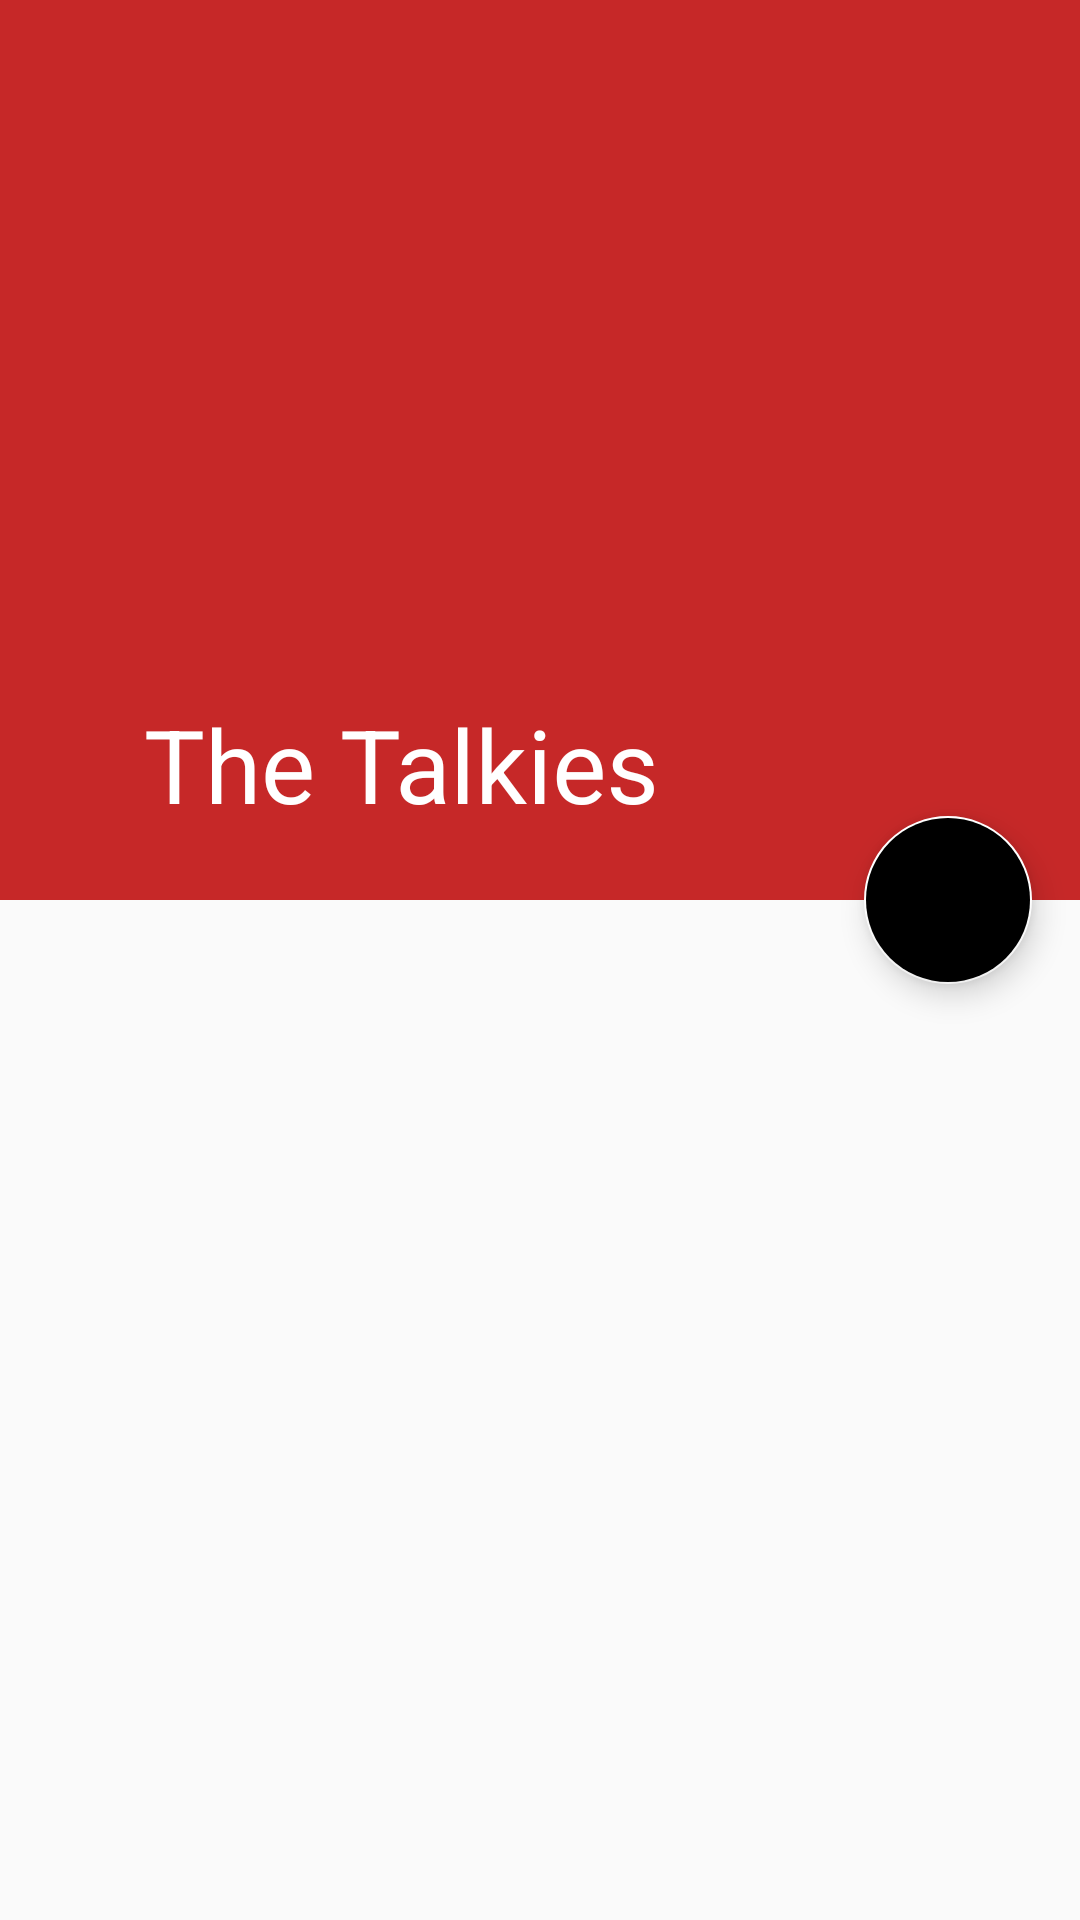

Android layout source for this screen:
<!-- AndroidManifest.xml: application theme MyMaterialTheme -->
<!-- res/layout/activity_detail.xml -->
<?xml version="1.0" encoding="utf-8"?>
<androidx.coordinatorlayout.widget.CoordinatorLayout xmlns:android="http://schemas.android.com/apk/res/android"
    xmlns:app="http://schemas.android.com/apk/res-auto"
    xmlns:tools="http://schemas.android.com/tools"
    android:layout_width="match_parent"
    android:layout_height="match_parent"
    android:fitsSystemWindows="true"
    tools:ignore="MergeRootFrame">

    <com.google.android.material.appbar.AppBarLayout
        android:id="@+id/app_bar"
        android:layout_width="match_parent"
        android:layout_height="wrap_content"
        android:fitsSystemWindows="true"
        android:theme="@style/ThemeOverlay.AppCompat.ActionBar">

        <com.google.android.material.appbar.CollapsingToolbarLayout
            android:id="@+id/toolbar_layout"
            android:layout_width="match_parent"
            android:layout_height="match_parent"
            android:fitsSystemWindows="true"
            app:contentScrim="?attr/colorPrimary"
            app:expandedTitleMarginEnd="64dp"
            app:expandedTitleMarginStart="48dp"
            app:expandedTitleTextAppearance="@style/collapseTitleExpa"
            app:collapsedTitleTextAppearance="@style/collapseTitle"
            app:layout_scrollFlags="scroll|exitUntilCollapsed"
            app:toolbarId="@+id/dash_toolbar">
            <ImageView
                android:id="@+id/detail_image"
                android:layout_width="match_parent"
                android:layout_height="300dp"
                android:scaleType="centerCrop"
                android:src="@drawable/ic_launcher_background"
                android:tint="#11000000"
                app:layout_collapseMode="parallax" />

            <androidx.appcompat.widget.Toolbar
                android:id="@+id/detail_toolbar"
                android:layout_width="match_parent"
                android:layout_height="?attr/actionBarSize"
                android:background="#00D30A0A"
                app:title="The Talkies"
                app:layout_collapseMode="pin"
                android:theme="@style/toolbar_theme" />


        </com.google.android.material.appbar.CollapsingToolbarLayout>

    </com.google.android.material.appbar.AppBarLayout>

    <androidx.core.widget.NestedScrollView
        android:id="@+id/detail_container"
        android:layout_width="match_parent"
        android:layout_height="match_parent"
        app:layout_behavior="@string/appbar_scrolling_view_behavior" />

    <com.google.android.material.floatingactionbutton.FloatingActionButton
        android:id="@+id/detail_favorite_fab"
        android:layout_width="wrap_content"
        android:layout_height="wrap_content"
        android:layout_gravity="center_vertical|start"
        android:layout_margin="@dimen/fab_margin"
        app:layout_anchor="@+id/detail_container"
        app:layout_anchorGravity="top|end"
        android:backgroundTint="@color/black"
        app:srcCompat="@drawable/ic_favorite_border_black_24dp" />

</androidx.coordinatorlayout.widget.CoordinatorLayout>
<!-- resources referenced by this layout -->
<resources>
  <color name="black">#000000</color>
  <dimen name="fab_margin">16dp</dimen>
  <style name="collapseTitle" parent="TextAppearance.AppCompat.Title">
          <item name="android:textColor">@color/primaryTextColor</item>
      </style>
  <style name="collapseTitleExpa" parent="TextAppearance.Design.CollapsingToolbar.Expanded">
          <item name="android:textColor">@color/primaryTextColor</item>
  
      </style>
  <style name="toolbar_theme" parent="@style/ThemeOverlay.AppCompat.Dark.ActionBar">
          <item name="colorControlNormal">@color/primaryTextColor</item>
      </style>
  <style name="MyMaterialTheme" parent="MyMaterialTheme.Base">
          <item name="colorControlNormal">@color/primaryTextColor</item>
  
      </style>
  <color name="primaryTextColor">#ffffff</color>
  <style name="MyMaterialTheme.Base" parent="Theme.AppCompat.Light.DarkActionBar">
          <item name="windowNoTitle">true</item>
          <item name="windowActionBar">false</item>
          <item name="colorPrimary">@color/colorPrimary</item>
          <item name="colorPrimaryDark">@color/colorPrimaryDark</item>
          <item name="colorAccent">@color/colorAccent</item>
          <item name="colorControlNormal">@color/primaryTextColor</item>
  
      </style>
  <color name="colorPrimary">#C62828</color>
  <color name="colorPrimaryDark">#A32121</color>
  <color name="colorAccent">#FFFFFF</color>
</resources>
